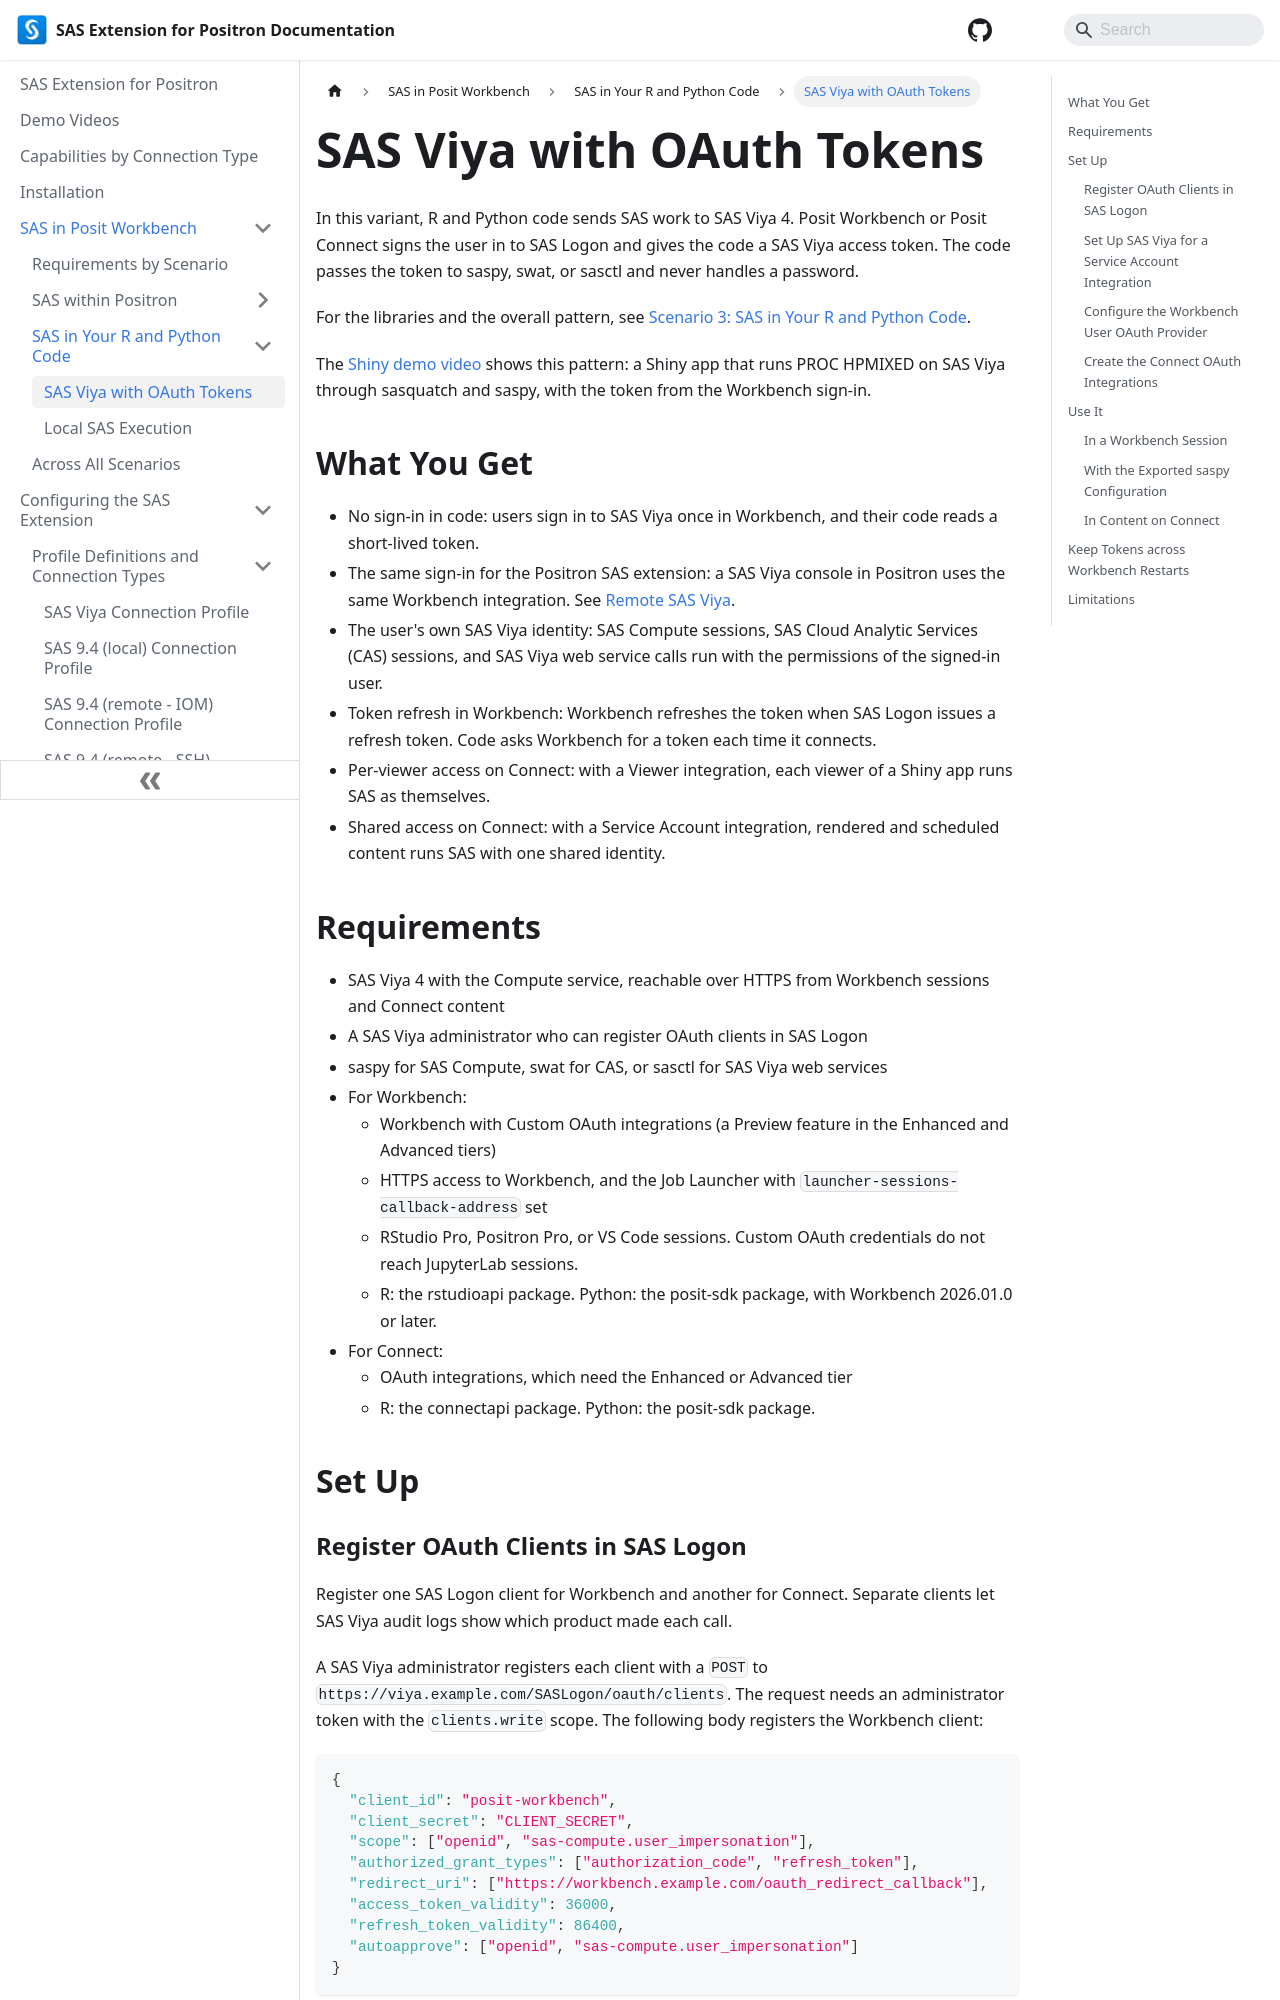

repository: posit-dev/positron-sas-extension · page: Workbench/Code/viyaOauth/index.html · generator: docusaurus

---
sidebar_position: 2
---

# SAS Viya with OAuth Tokens

In this variant, R and Python code sends SAS work to SAS Viya 4. Posit Workbench or Posit Connect signs the user in to SAS Logon and gives the code a SAS Viya access token. The code passes the token to saspy, swat, or sasctl and never handles a password.

For the libraries and the overall pattern, see [Scenario 3: SAS in Your R and Python Code](./index.md).

The [Shiny demo video](../../videos.mdx#shiny) shows this pattern: a Shiny app that runs PROC HPMIXED on SAS Viya through sasquatch and saspy, with the token from the Workbench sign-in.

## What You Get

- No sign-in in code: users sign in to SAS Viya once in Workbench, and their code reads a short-lived token.
- The same sign-in for the Positron SAS extension: a SAS Viya console in Positron uses the same Workbench integration. See [Remote SAS Viya](../Positron/remoteViya.md).
- The user's own SAS Viya identity: SAS Compute sessions, SAS Cloud Analytic Services (CAS) sessions, and SAS Viya web service calls run with the permissions of the signed-in user.
- Token refresh in Workbench: Workbench refreshes the token when SAS Logon issues a refresh token. Code asks Workbench for a token each time it connects.
- Per-viewer access on Connect: with a Viewer integration, each viewer of a Shiny app runs SAS as themselves.
- Shared access on Connect: with a Service Account integration, rendered and scheduled content runs SAS with one shared identity.

## Requirements

- SAS Viya 4 with the Compute service, reachable over HTTPS from Workbench sessions and Connect content
- A SAS Viya administrator who can register OAuth clients in SAS Logon
- saspy for SAS Compute, swat for CAS, or sasctl for SAS Viya web services
- For Workbench:
  - Workbench with Custom OAuth integrations (a Preview feature in the Enhanced and Advanced tiers)
  - HTTPS access to Workbench, and the Job Launcher with `launcher-sessions-callback-address` set
  - RStudio Pro, Positron Pro, or VS Code sessions. Custom OAuth credentials do not reach JupyterLab sessions.
  - R: the rstudioapi package. Python: the posit-sdk package, with Workbench 2026.01.0 or later.
- For Connect:
  - OAuth integrations, which need the Enhanced or Advanced tier
  - R: the connectapi package. Python: the posit-sdk package.

## Set Up
